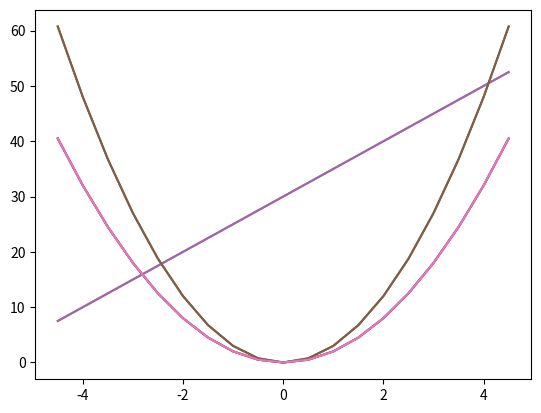
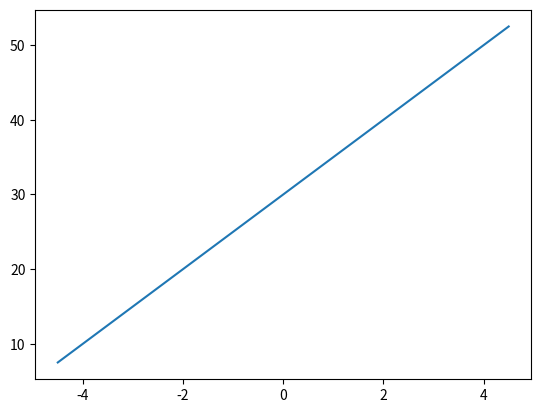

The script that saved these images, in order:
# 여러 그래프 그리기
import matplotlib.pyplot as plt
import numpy as np

x = np.arange(-4.5, 5, 0.5)
y1 = 2*x**2
y2 = 5*x +30
y3 = 3*x**2

plt.plot(x,y1)
plt.plot(x,y2)
plt.plot(x,y3)
#plt.show()

plt.plot(x,y1,x,y2,x,y3)
#plt.show()

plt.plot(x,y1) # 처음 그리기 함수를 수행하면 그래프 창이 자동으로 생성된다
plt.figure() # 새로운 그래프 창을 생성한다

plt.plot(x,y2)
plt.show()